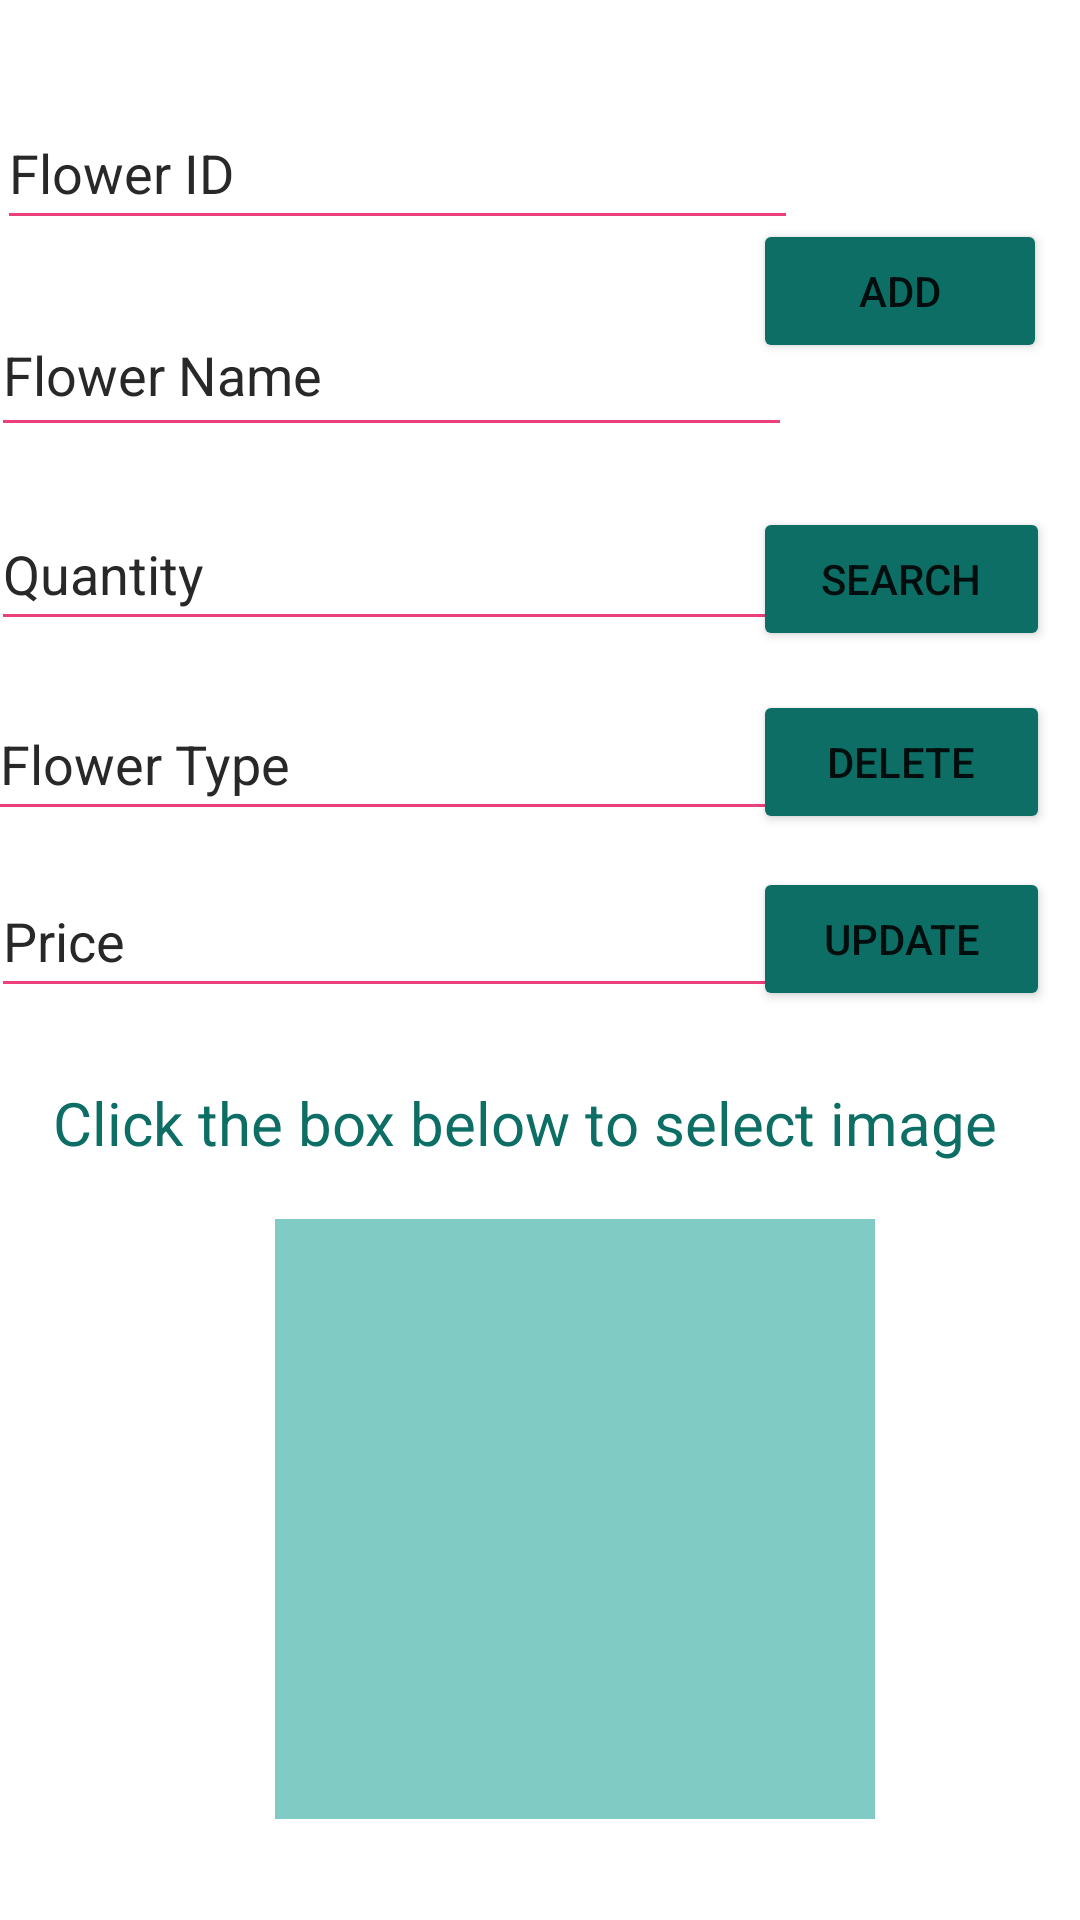

The Android layout XML behind this screen, and the referenced resources:
<!-- AndroidManifest.xml: application theme Theme.Lusay -->
<!-- res/layout/activity_main.xml -->
<?xml version="1.0" encoding="utf-8"?>
<androidx.constraintlayout.widget.ConstraintLayout xmlns:android="http://schemas.android.com/apk/res/android"
    xmlns:app="http://schemas.android.com/apk/res-auto"
    xmlns:tools="http://schemas.android.com/tools"
    android:layout_width="match_parent"
    android:layout_height="match_parent"
    tools:context=".MainActivity">

    <EditText
        android:id="@+id/flowerID"
        android:layout_width="267dp"
        android:layout_height="48dp"
        android:layout_marginStart="24dp"
        android:layout_marginTop="16dp"
        android:layout_marginEnd="120dp"
        android:layout_marginBottom="544dp"
        android:backgroundTint="#EC407A"
        android:backgroundTintMode="src_in"
        android:digits="0123456789"
        android:ems="10"
        android:hint="Flower ID"
        android:inputType="textPersonName"
        android:minHeight="48dp"
        android:textColorHint="#292828"
        app:layout_constraintBottom_toBottomOf="parent"
        app:layout_constraintEnd_toEndOf="parent"
        app:layout_constraintStart_toStartOf="parent"
        app:layout_constraintTop_toTopOf="parent" />

    <EditText
        android:id="@+id/flowerName"
        android:layout_width="267dp"
        android:layout_height="51dp"
        android:layout_marginStart="22dp"
        android:layout_marginTop="10dp"
        android:layout_marginEnd="122dp"
        android:layout_marginBottom="483dp"
        android:backgroundTint="#EC407A"
        android:backgroundTintMode="src_in"
        android:digits="ABCDEFGHIJKLMNOPQRSTUVWXYZabcdefghijklmnopqrstuvwxyz "
        android:ems="10"
        android:hint="Flower Name"
        android:inputType="textPersonName"
        android:minHeight="48dp"
        android:textColorHint="#292828"
        app:layout_constraintBottom_toBottomOf="parent"
        app:layout_constraintEnd_toEndOf="parent"
        app:layout_constraintStart_toStartOf="parent"
        app:layout_constraintTop_toBottomOf="@+id/flowerID" />

    <EditText
        android:id="@+id/quantity"
        android:layout_width="269dp"
        android:layout_height="48dp"
        android:layout_marginStart="22dp"
        android:layout_marginTop="13dp"
        android:layout_marginEnd="120dp"
        android:layout_marginBottom="423dp"
        android:backgroundTint="#EC407A"
        android:backgroundTintMode="src_in"
        android:digits="0123456789"
        android:ems="10"
        android:hint="Quantity"
        android:inputType="textPersonName"
        android:minHeight="48dp"
        android:textColorHint="#292828"
        app:layout_constraintBottom_toBottomOf="parent"
        app:layout_constraintEnd_toEndOf="parent"
        app:layout_constraintStart_toStartOf="parent"
        app:layout_constraintTop_toBottomOf="@+id/flowerName" />

    <Button
        android:id="@+id/cmdAdd"
        android:layout_width="98dp"
        android:layout_height="48dp"
        android:layout_marginStart="13dp"
        android:layout_marginTop="73dp"
        android:layout_marginEnd="11dp"
        android:layout_marginBottom="483dp"
        android:backgroundTint="#0C6E64"
        android:text="ADD"
        app:layout_constraintBottom_toBottomOf="parent"
        app:layout_constraintEnd_toEndOf="parent"
        app:layout_constraintHorizontal_bias="1.0"
        app:layout_constraintStart_toEndOf="@+id/flowerName"
        app:layout_constraintTop_toTopOf="parent"
        app:layout_constraintVertical_bias="0.0" />

    <Button
        android:id="@+id/cmdSearch"
        android:layout_width="99dp"
        android:layout_height="48dp"
        android:layout_marginStart="11dp"
        android:layout_marginTop="12dp"
        android:layout_marginEnd="10dp"
        android:layout_marginBottom="423dp"
        android:backgroundTint="#0C6E64"
        android:text="SEARCH"
        app:layout_constraintBottom_toBottomOf="parent"
        app:layout_constraintEnd_toEndOf="parent"
        app:layout_constraintHorizontal_bias="1.0"
        app:layout_constraintStart_toEndOf="@+id/quantity"
        app:layout_constraintStart_toStartOf="parent"
        app:layout_constraintTop_toBottomOf="@+id/cmdAdd"
        app:layout_constraintVertical_bias="1.0" />

    <Button
        android:id="@+id/cmdDelete"
        android:layout_width="99dp"
        android:layout_height="48dp"
        android:layout_marginStart="13dp"
        android:layout_marginTop="13dp"
        android:layout_marginEnd="10dp"
        android:layout_marginBottom="362dp"
        android:backgroundTint="#0C6E64"
        android:text="DELETE"
        app:layout_constraintBottom_toBottomOf="parent"
        app:layout_constraintEnd_toEndOf="parent"
        app:layout_constraintHorizontal_bias="1.0"
        app:layout_constraintStart_toEndOf="@+id/cmdSearch"
        app:layout_constraintStart_toStartOf="parent"
        app:layout_constraintTop_toBottomOf="@+id/cmdSearch"
        app:layout_constraintVertical_bias="0.0" />

    <Button
        android:id="@+id/cmdUpdate"
        android:layout_width="99dp"
        android:layout_height="48dp"
        android:layout_marginStart="10dp"
        android:layout_marginTop="11dp"
        android:layout_marginEnd="10dp"
        android:layout_marginBottom="303dp"
        android:backgroundTint="#0C6E64"
        android:text="UPDATE"
        app:layout_constraintBottom_toBottomOf="parent"
        app:layout_constraintEnd_toEndOf="parent"
        app:layout_constraintHorizontal_bias="1.0"
        app:layout_constraintStart_toEndOf="@+id/cmdDelete"
        app:layout_constraintStart_toStartOf="parent"
        app:layout_constraintTop_toBottomOf="@+id/cmdDelete"
        app:layout_constraintVertical_bias="0.0" />

    <EditText
        android:id="@+id/type"
        android:layout_width="268dp"
        android:layout_height="48dp"
        android:layout_marginStart="21dp"
        android:layout_marginTop="14dp"
        android:layout_marginEnd="122dp"
        android:layout_marginBottom="362dp"
        android:backgroundTint="#EC407A"
        android:backgroundTintMode="src_in"
        android:digits="ABCDEFGHIJKLMNOPQRSTUVWXYZabcdefghijklmnopqrstuvwxyz "
        android:ems="10"
        android:hint="Flower Type"
        android:inputType="textCapWords"
        android:textColorHint="#292828"
        app:layout_constraintBottom_toBottomOf="parent"
        app:layout_constraintEnd_toEndOf="parent"
        app:layout_constraintStart_toStartOf="parent"
        app:layout_constraintTop_toBottomOf="@+id/quantity" />

    <EditText
        android:id="@+id/price"
        android:layout_width="270dp"
        android:layout_height="48dp"
        android:layout_marginStart="22dp"
        android:layout_marginTop="11dp"
        android:layout_marginEnd="119dp"
        android:layout_marginBottom="304dp"
        android:backgroundTint="#EC407A"
        android:backgroundTintMode="src_in"
        android:digits="0123456789.,"
        android:ems="10"
        android:hint="Price"
        android:inputType="numberDecimal"
        android:textColorHint="#292828"
        app:layout_constraintBottom_toBottomOf="parent"
        app:layout_constraintEnd_toEndOf="parent"
        app:layout_constraintStart_toStartOf="parent"
        app:layout_constraintTop_toBottomOf="@+id/type" />

    <ImageView
        android:id="@+id/image_view"
        android:layout_width="200dp"
        android:layout_height="200dp"
        android:layout_marginStart="117dp"
        android:layout_marginTop="11dp"
        android:layout_marginEnd="94dp"
        android:layout_marginBottom="33dp"
        android:background="#80CBC4"
        app:layout_constraintBottom_toBottomOf="parent"
        app:layout_constraintEnd_toEndOf="parent"
        app:layout_constraintStart_toStartOf="parent"
        app:layout_constraintTop_toBottomOf="@+id/textView3" />

    <TextView
        android:id="@+id/textView3"
        android:layout_width="352dp"
        android:layout_height="34dp"
        android:layout_marginStart="43dp"
        android:layout_marginTop="24dp"
        android:layout_marginEnd="16dp"
        android:layout_marginBottom="245dp"
        android:text="Click the box below to select image"
        android:textColor="#0C6E64"
        android:textSize="20sp"
        app:layout_constraintBottom_toBottomOf="parent"
        app:layout_constraintEnd_toEndOf="parent"
        app:layout_constraintStart_toStartOf="parent"
        app:layout_constraintTop_toBottomOf="@+id/price" />

</androidx.constraintlayout.widget.ConstraintLayout>
<!-- resources referenced by this layout -->
<resources>
  <style name="Theme.Lusay" parent="Theme.MaterialComponents.DayNight.DarkActionBar">
          
          <item name="colorPrimary">@color/purple_500</item>
          <item name="colorPrimaryVariant">@color/purple_700</item>
          <item name="colorOnPrimary">@color/white</item>
          
          <item name="colorSecondary">@color/teal_200</item>
          <item name="colorSecondaryVariant">@color/teal_700</item>
          <item name="colorOnSecondary">@color/black</item>
          
          <item name="android:statusBarColor" tools:targetApi="l">?attr/colorPrimaryVariant</item>
          
      </style>
  <!-- not gathered from this repository: default colours our renderer supplied (Android Studio template values) -->
  <color name="purple_500">#FF6200EE</color>
  <color name="purple_700">#FF3700B3</color>
  <color name="teal_200">#FF03DAC5</color>
  <color name="teal_700">#FF018786</color>
  <color name="black">#FF000000</color>
  <color name="white">#FFFFFFFF</color>
</resources>
